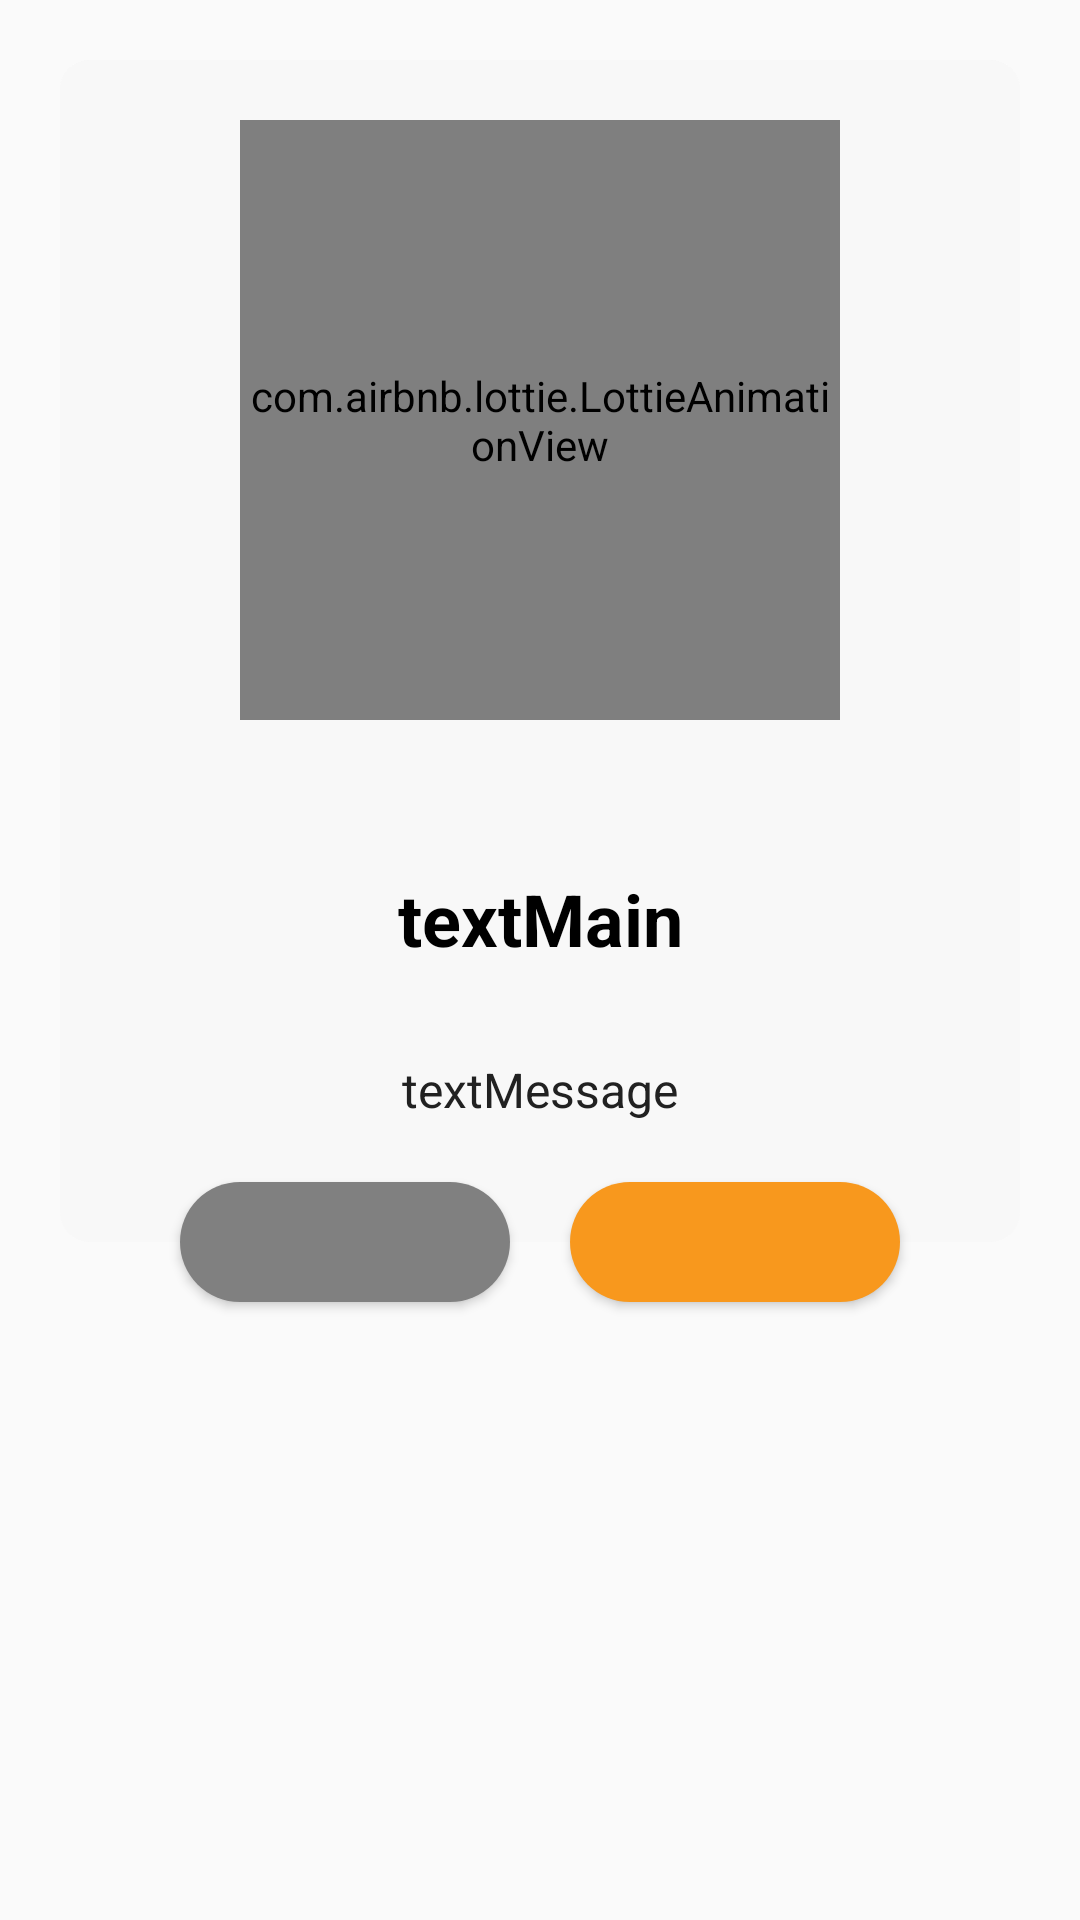

Here is an Android app screen rendered from its layout file. Give the layout XML and the strings, colors and styles it references.
<!-- AndroidManifest.xml: application theme Theme.MyApp1 -->
<!-- res/layout/popup_warning_dialog.xml -->
<?xml version="1.0" encoding="utf-8"?>
<androidx.constraintlayout.widget.ConstraintLayout xmlns:android="http://schemas.android.com/apk/res/android"
    xmlns:app="http://schemas.android.com/apk/res-auto"
    android:id="@+id/layoutDialogContainer"
    android:layout_width="match_parent"
    android:layout_height="wrap_content"
    android:layout_margin="20dp"
    android:padding="20dp">




    <androidx.constraintlayout.widget.ConstraintLayout
        android:id="@+id/layoutDialog"
        android:layout_width="match_parent"
        android:layout_height="wrap_content"
        android:background="@drawable/dialog_background"
        app:layout_constraintTop_toTopOf="parent">

        <TextView
            android:id="@+id/textTitle"
            android:layout_width="match_parent"
            android:layout_height="240dp"
            android:background="@drawable/title_success_background"
            android:padding="10dp"
            android:textColor="@color/white"
            android:textSize="18sp"
            android:textStyle="bold"
            app:layout_constraintTop_toTopOf="parent"
            />

        <com.airbnb.lottie.LottieAnimationView
            android:id="@+id/animationSuccess"
            android:layout_width="200dp"
            android:layout_height="200dp"
            app:layout_constraintBottom_toBottomOf="@id/textTitle"
            app:layout_constraintEnd_toEndOf="parent"
            app:layout_constraintStart_toStartOf="@+id/textTitle"
            app:layout_constraintTop_toTopOf="@id/textTitle"
            app:lottie_autoPlay="true"
            app:lottie_loop="false"
            app:lottie_rawRes="@raw/warning" />

        <TextView
            android:id="@+id/textMessage"
            android:layout_width="match_parent"
            android:layout_height="wrap_content"
            android:layout_marginStart="10dp"
            android:layout_marginTop="30dp"
            android:layout_marginEnd="10dp"
            android:layout_marginBottom="40dp"
            android:text="textMessage"
            android:textAlignment="center"
            android:textColor="@color/colorTextPrimary"
            android:textSize="16sp"
            app:layout_constraintBottom_toBottomOf="parent"
            app:layout_constraintEnd_toEndOf="parent"
            app:layout_constraintStart_toStartOf="parent"
            app:layout_constraintTop_toBottomOf="@+id/textMain" />

        <TextView
            android:id="@+id/textMain"
            android:layout_width="wrap_content"
            android:layout_height="wrap_content"
            android:layout_marginTop="30dp"
            android:text="textMain"
            android:textColor="@color/black"
            android:textSize="24dp"
            android:textStyle="bold"
            android:textAlignment="center"
            app:layout_constraintEnd_toEndOf="parent"
            app:layout_constraintStart_toStartOf="parent"

            app:layout_constraintTop_toBottomOf="@+id/textTitle" />


    </androidx.constraintlayout.widget.ConstraintLayout>

    <Button
        android:id="@+id/buttonNo"
        android:layout_width="0dp"
        android:layout_height="40dp"
        android:layout_marginStart="40dp"
        android:layout_marginEnd="10dp"
        android:background="@drawable/button_netural_bg"
        android:textColor="@color/white"
        android:textSize="16sp"
        app:layout_constraintBottom_toBottomOf="@id/layoutDialog"
        app:layout_constraintEnd_toStartOf="@id/buttonAction"
        app:layout_constraintStart_toStartOf="parent"
        app:layout_constraintTop_toBottomOf="@id/layoutDialog"/>

    <Button
        android:id="@+id/buttonAction"
        android:layout_width="0dp"
        android:layout_height="40dp"
        android:layout_marginStart="10dp"
        android:layout_marginEnd="40dp"
        android:background="@drawable/button_warning_bg"
        android:textColor="@color/white"
        android:textSize="16sp"
        app:layout_constraintBottom_toBottomOf="@id/layoutDialog"
        app:layout_constraintEnd_toEndOf="parent"
        app:layout_constraintStart_toEndOf="@id/buttonNo"
        app:layout_constraintTop_toBottomOf="@id/layoutDialog"/>


</androidx.constraintlayout.widget.ConstraintLayout>
<!-- resources referenced by this layout -->
<resources>
  <color name="black">#FF000000</color>
  <color name="colorTextPrimary">#212121</color>
  <color name="white">#FFFFFFFF</color>
  <!-- drawable button_netural_bg (drawable) -->
  <?xml version="1.0" encoding="utf-8"?>
  <shape xmlns:android="http://schemas.android.com/apk/res/android"
      android:shape="rectangle">
      <solid android:color="@color/colorNeutral"></solid>
      <corners android:radius="20dp"></corners>
  </shape>
  <!-- drawable button_warning_bg (drawable) -->
  <?xml version="1.0" encoding="utf-8"?>
  <shape xmlns:android="http://schemas.android.com/apk/res/android"
      android:shape="rectangle">
      <solid android:color="@color/colorWarning"></solid>
      <corners android:radius="20dp"></corners>
  </shape>
  <!-- drawable dialog_background (drawable) -->
  <?xml version="1.0" encoding="utf-8"?>
  <shape xmlns:android="http://schemas.android.com/apk/res/android"
      android:shape="rectangle">
      <solid android:color="#F8F8F8"></solid>
      <corners android:radius="10dp"></corners>
  </shape>
  <!-- drawable title_success_background (drawable) -->
  <?xml version="1.0" encoding="utf-8"?>
  <shape xmlns:android="http://schemas.android.com/apk/res/android"
      android:shape="rectangle">
      <solid android:color="#F8F8F8"></solid>
      <corners android:topLeftRadius="10dp"
          android:topRightRadius="10dp"></corners>
  
  </shape>
  <style name="Theme.MyApp1" parent="Theme.MaterialComponents.Light.NoActionBar.Bridge">
          
          <item name="colorPrimary">@color/purple_500</item>
          <item name="colorPrimaryVariant">@color/purple_700</item>
          <item name="colorOnPrimary">@color/white</item>
          
          <item name="colorSecondary">@color/teal_200</item>
          <item name="colorSecondaryVariant">@color/teal_700</item>
          <item name="colorOnSecondary">@color/black</item>
          
          <item name="android:statusBarColor">?attr/colorPrimaryVariant</item>
          
      </style>
  <color name="colorNeutral">#808080</color>
  <color name="colorWarning">#F8981D</color>
  <color name="purple_500">#FF6200EE</color>
  <color name="purple_700">#FF3700B3</color>
  <color name="teal_200">#FF03DAC5</color>
  <color name="teal_700">#FF018786</color>
</resources>
